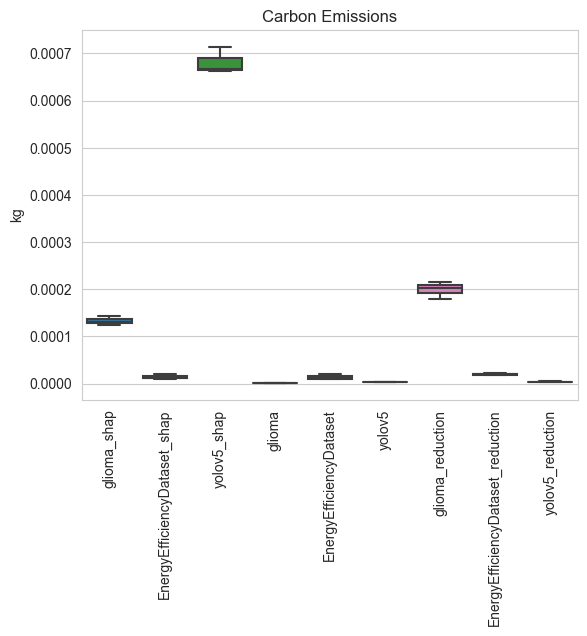

The table this chart was drawn from, first rows:
timestamp, project_name, run_id, duration, emissions, emissions_rate, cpu_power, gpu_power, ram_power, cpu_energy, gpu_energy, ram_energy, energy_consumed, country_name, country_iso_code, region, cloud_provider, cloud_region, os, python_version, cpu_count, cpu_model, gpu_count, gpu_model
2022-09-05T11:40:51, glioma_shap_1, c89ddf6a-5035-4cb5-9d01-db9976c49034, 270.3, 0.0001244, 0.0004603, 12.84, 0.0, 6.0, 0.001149, 0, 0.0003497, 0.001499, Austria, AUT, , , , Darwin-20.6.0-x86_64-i386-64bit, 3.7.7, 8, Intel(R) Core(TM) i7-4770HQ CPU @ 2.20GH…, , 
2022-09-05T11:41:11, EnergyEfficiencyDataset_shap_1, 001c9f2a-1fa5-4fbf-aba9-047624b03d58, 19.54, 2.008861900109832e-05, 0.001028, 11.37, 0.0, 6.0, 0.0001891, 0, 5.295801997184754e-05, 0.000242, Austria, AUT, , , , Darwin-20.6.0-x86_64-i386-64bit, 3.7.7, 8, Intel(R) Core(TM) i7-4770HQ CPU @ 2.20GH…, , 
2022-09-05T12:11:16, yolov5_shap_1, 545069a4-2f2d-44fb-9da2-90699ff21763, 1803, 0.000714, 0.000396, 8.438, 0.0, 6.0, 0.00626, 0, 0.002343, 0.008603, Austria, AUT, , , , Darwin-20.6.0-x86_64-i386-64bit, 3.7.7, 8, Intel(R) Core(TM) i7-4770HQ CPU @ 2.20GH…, , 
2022-09-05T12:11:24, glioma_1, 15dfd529-41f2-459f-99f0-7d4e95833608, 6.544, 1.4197607409956722e-06, 0.0002169, 10.95, 0.0, 6.0, 1.1052399011982812e-05, 0, 6.053152084350586e-06, 1.71055510963334e-05, Austria, AUT, , , , Darwin-20.6.0-x86_64-i386-64bit, 3.7.7, 8, Intel(R) Core(TM) i7-4770HQ CPU @ 2.20GH…, , 
2022-09-05T12:11:50, EnergyEfficiencyDataset_1, de76ff5e-e4e9-4a6e-8327-179791f45bf7, 24.39, 1.0239449927952556e-05, 0.0004199, 14.47, 0.0, 6.0, 9.270833978388044e-05, 0, 3.065852681795756e-05, 0.0001234, Austria, AUT, , , , Darwin-20.6.0-x86_64-i386-64bit, 3.7.7, 8, Intel(R) Core(TM) i7-4770HQ CPU @ 2.20GH…, , 
2022-09-05T12:11:59, yolov5_1, 3116c7b9-281d-42f9-beb2-9e4367814448, 8.133, 2.659092611471371e-06, 0.000327, 16.27, 0.0, 6.0, 2.3408038860338707e-05, 0, 8.629221518834432e-06, 3.203726037917314e-05, Austria, AUT, , , , Darwin-20.6.0-x86_64-i386-64bit, 3.7.7, 8, Intel(R) Core(TM) i7-4770HQ CPU @ 2.20GH…, , 
2022-09-05T12:19:03, glioma_reduction_1, 5710d3fa-28c5-4f7b-927c-21c300c48fc6, 423.1, 0.0001799, 0.0004252, 10.31, 0.0, 6.0, 0.001598, 0, 0.000569, 0.002167, Austria, AUT, , , , Darwin-20.6.0-x86_64-i386-64bit, 3.7.7, 8, Intel(R) Core(TM) i7-4770HQ CPU @ 2.20GH…, , 
2022-09-05T12:19:48, EnergyEfficiencyDataset_reduction_1, 6f61df46-5252-49bb-9877-4498548f38ff, 42.84, 1.979790167867433e-05, 0.0004622, 8.203, 0.0, 6.0, 0.0001817, 0, 5.6849782069524135e-05, 0.0002385, Austria, AUT, , , , Darwin-20.6.0-x86_64-i386-64bit, 3.7.7, 8, Intel(R) Core(TM) i7-4770HQ CPU @ 2.20GH…, , 
2022-09-05T12:19:59, yolov5_reduction_1, 1591138b-3b17-41e3-a0eb-ba910deab0e8, 10.33, 3.216472859065594e-06, 0.0003114, 12.86, 0.0, 6.0, 2.6421473482058008e-05, 0, 1.2331211566925049e-05, 3.875268504898306e-05, Austria, AUT, , , , Darwin-20.6.0-x86_64-i386-64bit, 3.7.7, 8, Intel(R) Core(TM) i7-4770HQ CPU @ 2.20GH…, , 
2022-09-05T12:25:22, glioma_shap_2, 745dba3d-4ccf-4dc6-9140-2cb02b78c73f, 321, 0.0001435, 0.000447, 16.1, 0.0, 6.0, 0.001231, 0, 0.0004977, 0.001729, Austria, AUT, , , , Darwin-20.6.0-x86_64-i386-64bit, 3.7.7, 8, Intel(R) Core(TM) i7-4770HQ CPU @ 2.20GH…, , 
2022-09-05T12:25:50, EnergyEfficiencyDataset_shap_2, ea93fdac-b320-4be5-908a-5e03c0a62276, 27.18, 1.0379445272167011e-05, 0.0003819, 9.423, 0.0, 6.0, 8.977771753143934e-05, 0, 3.5275839964548745e-05, 0.0001251, Austria, AUT, , , , Darwin-20.6.0-x86_64-i386-64bit, 3.7.7, 8, Intel(R) Core(TM) i7-4770HQ CPU @ 2.20GH…, , 
2022-09-05T12:54:15, yolov5_shap_2, 8100ab6e-e3fc-4d9a-a8fb-8c5cc28fba4d, 1704, 0.0006636, 0.0003895, 11.84, 0.0, 6.0, 0.005784, 0, 0.002211, 0.007995, Austria, AUT, , , , Darwin-20.6.0-x86_64-i386-64bit, 3.7.7, 8, Intel(R) Core(TM) i7-4770HQ CPU @ 2.20GH…, , 
2022-09-05T12:54:24, glioma_2, 2ba64510-e6b0-473a-ab00-c0e09ee2574f, 7.73, 1.6745803170295173e-06, 0.0002166, 9.381, 0.0, 6.0, 1.2305853028004922e-05, 0, 7.869813442230224e-06, 2.0175666470235143e-05, Austria, AUT, , , , Darwin-20.6.0-x86_64-i386-64bit, 3.7.7, 8, Intel(R) Core(TM) i7-4770HQ CPU @ 2.20GH…, , 
2022-09-05T12:54:55, EnergyEfficiencyDataset_2, cfa4227b-ff67-458a-aae9-6e6c5efa0aae, 29.93, 1.074717705474594e-05, 0.0003591, 9.041, 0.0, 6.0, 8.981342067037468e-05, 0, 3.9670640230178834e-05, 0.0001295, Austria, AUT, , , , Darwin-20.6.0-x86_64-i386-64bit, 3.7.7, 8, Intel(R) Core(TM) i7-4770HQ CPU @ 2.20GH…, , 
2022-09-05T12:55:05, yolov5_2, 48a6ce60-1f1c-4065-a756-409c8fe4de8e, 8.083, 2.257419654360596e-06, 0.0002793, 13.06, 0.0, 6.0, 1.8634740571793585e-05, 0, 8.563086589177449e-06, 2.7197827160971035e-05, Austria, AUT, , , , Darwin-20.6.0-x86_64-i386-64bit, 3.7.7, 8, Intel(R) Core(TM) i7-4770HQ CPU @ 2.20GH…, , 
2022-09-05T13:02:50, glioma_reduction_2, 3473c6c0-2756-4ac3-b016-a95ad146e3b1, 464.2, 0.0002026, 0.0004364, 9.563, 0.0, 6.0, 0.001818, 0, 0.0006225, 0.002441, Austria, AUT, , , , Darwin-20.6.0-x86_64-i386-64bit, 3.7.7, 8, Intel(R) Core(TM) i7-4770HQ CPU @ 2.20GH…, , 
2022-09-05T13:03:39, EnergyEfficiencyDataset_reduction_2, 75a04575-98eb-4450-82ff-6cc00843a842, 47.82, 1.770335545275775e-05, 0.0003702, 8.7, 0.0, 6.0, 0.0001483, 0, 6.498241662979126e-05, 0.0002133, Austria, AUT, , , , Darwin-20.6.0-x86_64-i386-64bit, 3.7.7, 8, Intel(R) Core(TM) i7-4770HQ CPU @ 2.20GH…, , 
2022-09-05T13:03:52, yolov5_reduction_2, 2c56003e-cc5a-4f09-9f2d-2470c5936c80, 11.15, 3.518640264201943e-06, 0.0003154, 12.87, 0.0, 6.0, 2.891506330948737e-05, 0, 1.3478192885716756e-05, 4.239325619520413e-05, Austria, AUT, , , , Darwin-20.6.0-x86_64-i386-64bit, 3.7.7, 8, Intel(R) Core(TM) i7-4770HQ CPU @ 2.20GH…, , 
2022-09-05T13:09:22, glioma_shap_3, 125be0e4-600c-41d0-8006-e034b029b125, 328.6, 0.0001305, 0.0003972, 14.85, 0.0, 6.0, 0.001067, 0, 0.0005059, 0.001572, Austria, AUT, , , , Darwin-20.6.0-x86_64-i386-64bit, 3.7.7, 8, Intel(R) Core(TM) i7-4770HQ CPU @ 2.20GH…, , 
2022-09-05T13:09:55, EnergyEfficiencyDataset_shap_3, 17cb51b9-9805-478b-86cf-0861ae30af26, 31.66, 1.2100980935083184e-05, 0.0003823, 10.18, 0.0, 6.0, 0.0001032, 0, 4.259148955345154e-05, 0.0001458, Austria, AUT, , , , Darwin-20.6.0-x86_64-i386-64bit, 3.7.7, 8, Intel(R) Core(TM) i7-4770HQ CPU @ 2.20GH…, , 
2022-09-05T13:39:32, yolov5_shap_3, e993b231-ee6d-43c7-8887-34057bdda280, 1776, 0.0006679, 0.0003762, 0.0, 0.0, 6.0, 0.005725, 0, 0.002323, 0.008047, Austria, AUT, , , , Darwin-20.6.0-x86_64-i386-64bit, 3.7.7, 8, Intel(R) Core(TM) i7-4770HQ CPU @ 2.20GH…, , 
2022-09-05T13:39:41, glioma_3, 3bf6fe52-a51b-4a1c-af52-ab84e05bd18e, 7.403, 1.5303168801556036e-06, 0.0002067, 8.783, 0.0, 6.0, 1.0954659703373911e-05, 0, 7.482893069585164e-06, 1.843755277295908e-05, Austria, AUT, , , , Darwin-20.6.0-x86_64-i386-64bit, 3.7.7, 8, Intel(R) Core(TM) i7-4770HQ CPU @ 2.20GH…, , 
2022-09-05T13:40:16, EnergyEfficiencyDataset_3, a3127b40-11e5-49a9-8f21-f63ad4743c01, 33.94, 2.08298666979273e-05, 0.0006138, 10.85, 0.0, 6.0, 0.0001839, 0, 6.704526702562968e-05, 0.000251, Austria, AUT, , , , Darwin-20.6.0-x86_64-i386-64bit, 3.7.7, 8, Intel(R) Core(TM) i7-4770HQ CPU @ 2.20GH…, , 
2022-09-05T13:40:25, yolov5_3, abcce3f0-289b-4bcc-b96f-0fcb7933e0cd, 7.633, 2.218496144366452e-06, 0.0002906, 14.53, 0.0, 6.0, 1.891862743054275e-05, 0, 7.810241778691609e-06, 2.672886920923436e-05, Austria, AUT, , , , Darwin-20.6.0-x86_64-i386-64bit, 3.7.7, 8, Intel(R) Core(TM) i7-4770HQ CPU @ 2.20GH…, , 
2022-09-05T13:48:52, glioma_reduction_3, 198ec8c5-5622-40da-aa18-616fb87e1b2e, 505.9, 0.0002161, 0.0004272, 13.92, 0.0, 6.0, 0.001926, 0, 0.0006775, 0.002604, Austria, AUT, , , , Darwin-20.6.0-x86_64-i386-64bit, 3.7.7, 8, Intel(R) Core(TM) i7-4770HQ CPU @ 2.20GH…, , 
2022-09-05T13:49:45, EnergyEfficiencyDataset_reduction_3, 7bc7a943-634f-4df0-84e1-d516953e9765, 52, 2.259182351798642e-05, 0.0004344, 16.22, 0.0, 6.0, 0.0002047, 0, 6.747701287269593e-05, 0.0002722, Austria, AUT, , , , Darwin-20.6.0-x86_64-i386-64bit, 3.7.7, 8, Intel(R) Core(TM) i7-4770HQ CPU @ 2.20GH…, , 
2022-09-05T13:49:58, yolov5_reduction_3, 6721c9c2-0084-484d-bf6b-b16ad5bbf991, 11.72, 4.366234862486737e-06, 0.0003726, 15.65, 0.0, 6.0, 3.8025487418158185e-05, 0, 1.457975188891093e-05, 5.260523930706912e-05, Austria, AUT, , , , Darwin-20.6.0-x86_64-i386-64bit, 3.7.7, 8, Intel(R) Core(TM) i7-4770HQ CPU @ 2.20GH…, , 
